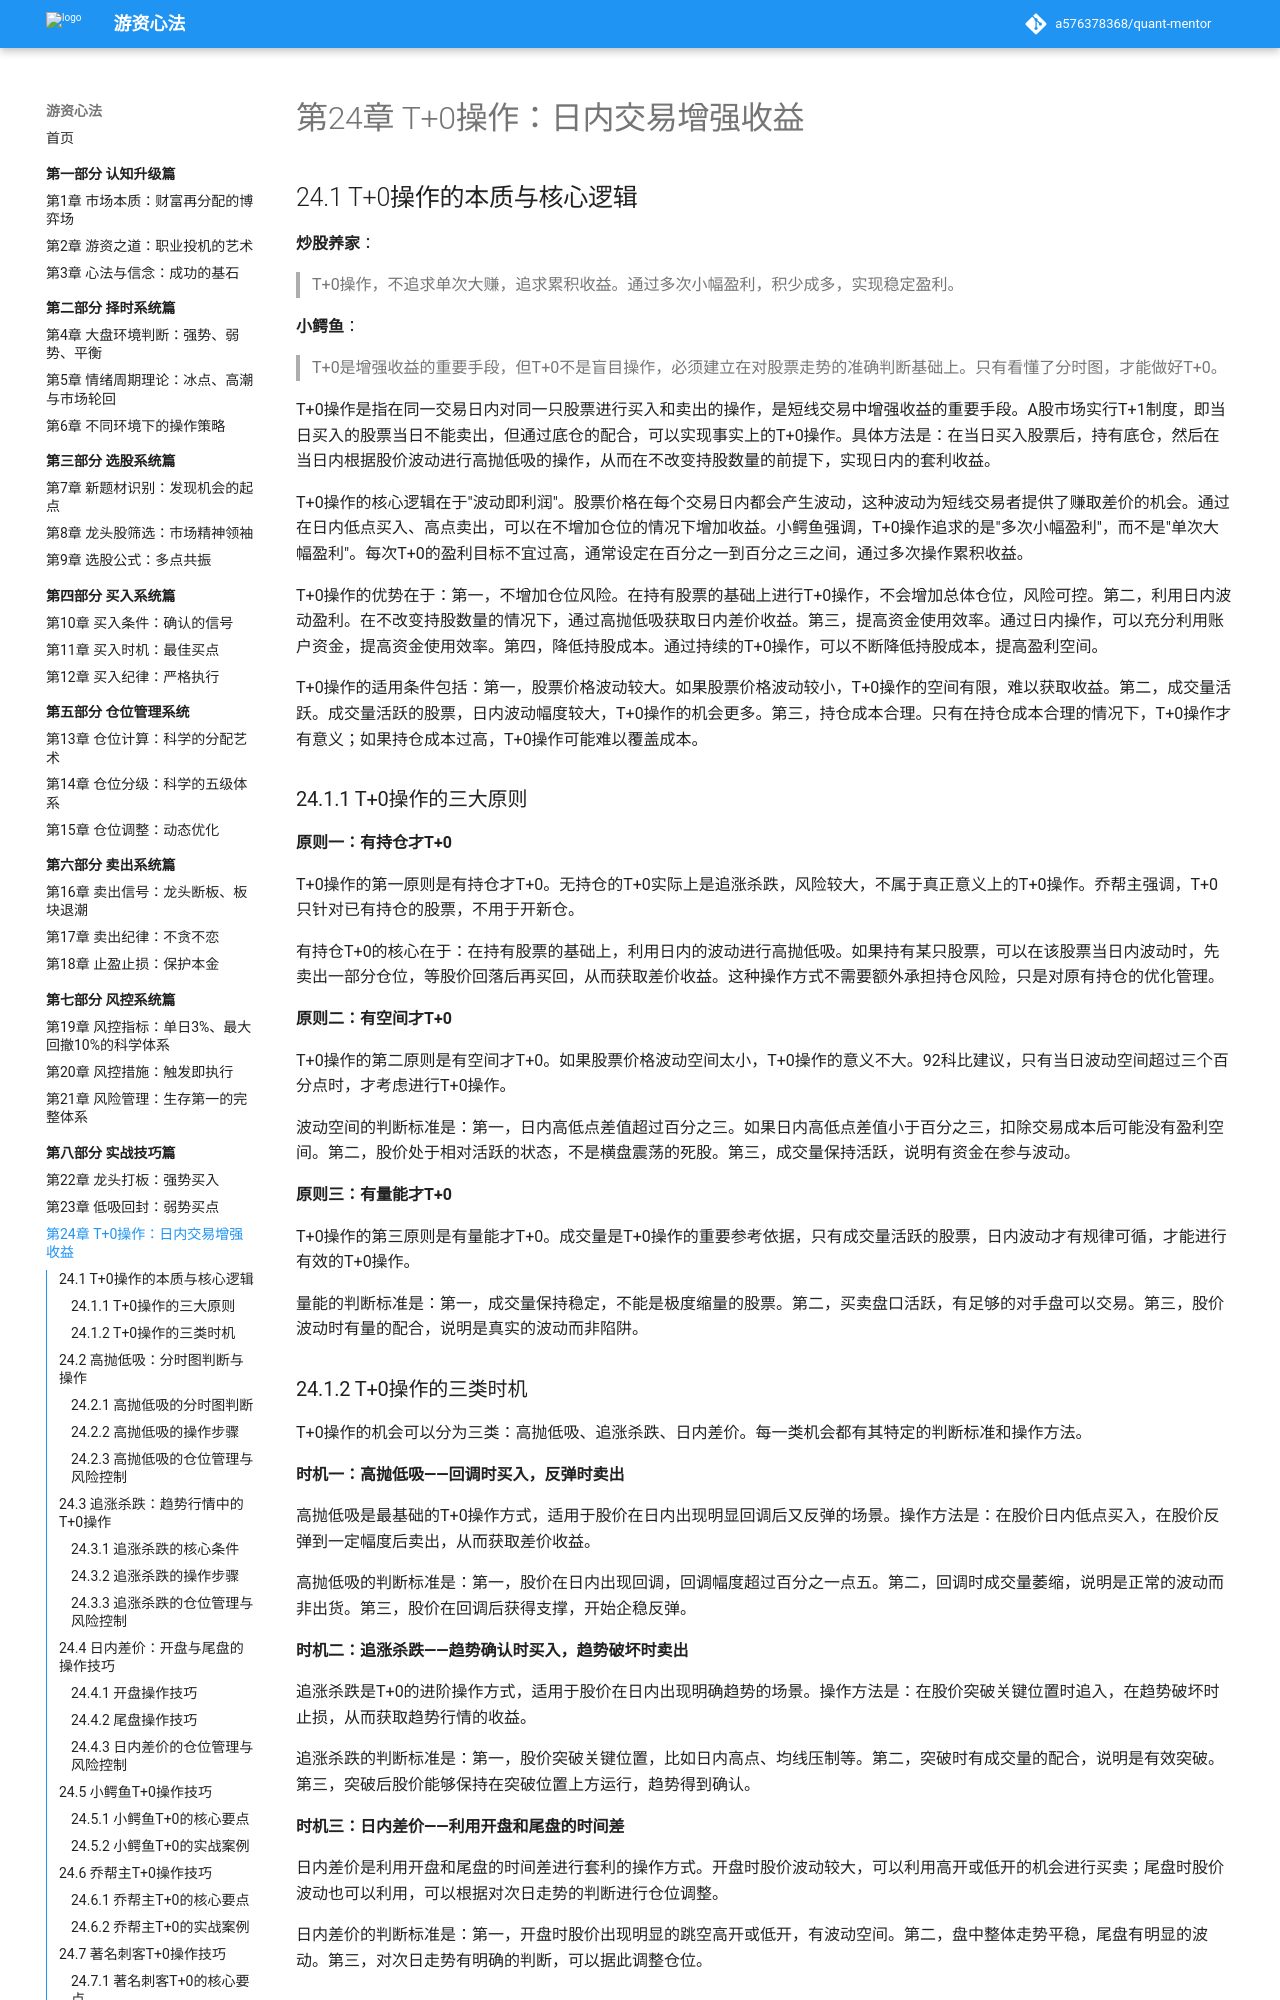

repository: a576378368/quant-mentor · page: part8-实战技巧篇/24-T+0操作/index.html · generator: mkdocs

# 第24章 T+0操作：日内交易增强收益

## 24.1 T+0操作的本质与核心逻辑

**炒股养家**：
> T+0操作，不追求单次大赚，追求累积收益。通过多次小幅盈利，积少成多，实现稳定盈利。

**小鳄鱼**：
> T+0是增强收益的重要手段，但T+0不是盲目操作，必须建立在对股票走势的准确判断基础上。只有看懂了分时图，才能做好T+0。

T+0操作是指在同一交易日内对同一只股票进行买入和卖出的操作，是短线交易中增强收益的重要手段。A股市场实行T+1制度，即当日买入的股票当日不能卖出，但通过底仓的配合，可以实现事实上的T+0操作。具体方法是：在当日买入股票后，持有底仓，然后在当日内根据股价波动进行高抛低吸的操作，从而在不改变持股数量的前提下，实现日内的套利收益。

T+0操作的核心逻辑在于"波动即利润"。股票价格在每个交易日内都会产生波动，这种波动为短线交易者提供了赚取差价的机会。通过在日内低点买入、高点卖出，可以在不增加仓位的情况下增加收益。小鳄鱼强调，T+0操作追求的是"多次小幅盈利"，而不是"单次大幅盈利"。每次T+0的盈利目标不宜过高，通常设定在百分之一到百分之三之间，通过多次操作累积收益。

T+0操作的优势在于：第一，不增加仓位风险。在持有股票的基础上进行T+0操作，不会增加总体仓位，风险可控。第二，利用日内波动盈利。在不改变持股数量的情况下，通过高抛低吸获取日内差价收益。第三，提高资金使用效率。通过日内操作，可以充分利用账户资金，提高资金使用效率。第四，降低持股成本。通过持续的T+0操作，可以不断降低持股成本，提高盈利空间。

T+0操作的适用条件包括：第一，股票价格波动较大。如果股票价格波动较小，T+0操作的空间有限，难以获取收益。第二，成交量活跃。成交量活跃的股票，日内波动幅度较大，T+0操作的机会更多。第三，持仓成本合理。只有在持仓成本合理的情况下，T+0操作才有意义；如果持仓成本过高，T+0操作可能难以覆盖成本。

### 24.1.1 T+0操作的三大原则

**原则一：有持仓才T+0**

T+0操作的第一原则是有持仓才T+0。无持仓的T+0实际上是追涨杀跌，风险较大，不属于真正意义上的T+0操作。乔帮主强调，T+0只针对已有持仓的股票，不用于开新仓。

有持仓T+0的核心在于：在持有股票的基础上，利用日内的波动进行高抛低吸。如果持有某只股票，可以在该股票当日内波动时，先卖出一部分仓位，等股价回落后再买回，从而获取差价收益。这种操作方式不需要额外承担持仓风险，只是对原有持仓的优化管理。

**原则二：有空间才T+0**

T+0操作的第二原则是有空间才T+0。如果股票价格波动空间太小，T+0操作的意义不大。92科比建议，只有当日波动空间超过三个百分点时，才考虑进行T+0操作。

波动空间的判断标准是：第一，日内高低点差值超过百分之三。如果日内高低点差值小于百分之三，扣除交易成本后可能没有盈利空间。第二，股价处于相对活跃的状态，不是横盘震荡的死股。第三，成交量保持活跃，说明有资金在参与波动。

**原则三：有量能才T+0**

T+0操作的第三原则是有量能才T+0。成交量是T+0操作的重要参考依据，只有成交量活跃的股票，日内波动才有规律可循，才能进行有效的T+0操作。

量能的判断标准是：第一，成交量保持稳定，不能是极度缩量的股票。第二，买卖盘口活跃，有足够的对手盘可以交易。第三，股价波动时有量的配合，说明是真实的波动而非陷阱。
